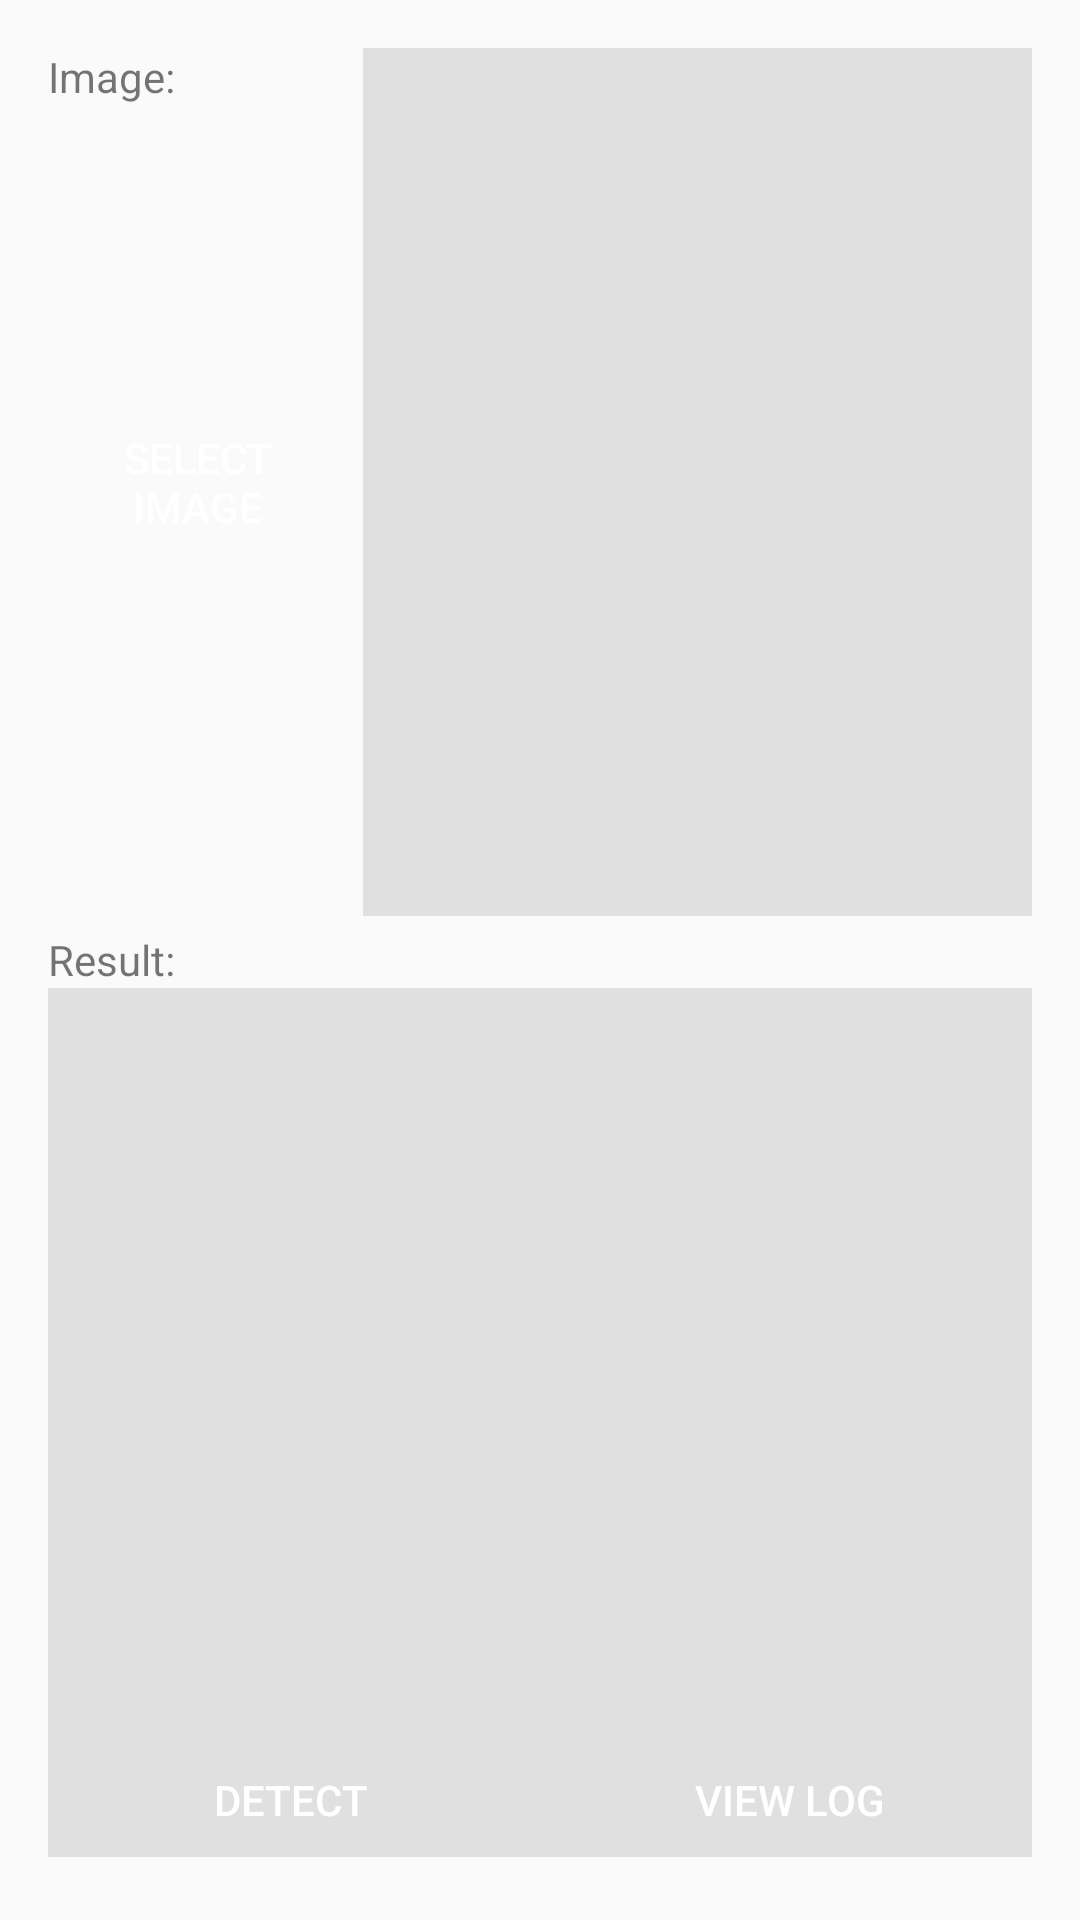

Android layout source for this screen:
<!-- AndroidManifest.xml: application theme AppTheme -->
<!-- res/layout/activity_detection.xml -->
<RelativeLayout xmlns:android="http://schemas.android.com/apk/res/android"
    xmlns:tools="http://schemas.android.com/tools" android:layout_width="match_parent"
    android:layout_height="match_parent" android:paddingLeft="@dimen/activity_horizontal_margin"
    android:paddingRight="@dimen/activity_horizontal_margin"
    android:paddingTop="@dimen/activity_vertical_margin"
    android:paddingBottom="@dimen/activity_vertical_margin"
    tools:context="example.faceapi.ui.DetectionActivity">

    <LinearLayout
        android:layout_width="match_parent"
        android:layout_height="match_parent"
        android:layout_alignParentTop="true"

        android:layout_marginBottom="@dimen/view_margin"
        android:baselineAligned="false"
        android:orientation="vertical" >

        <RelativeLayout
            android:layout_width="match_parent"
            android:layout_height="0dp"
            android:layout_weight="1"
            android:layout_marginBottom="@dimen/view_margin">

            <RelativeLayout
                android:id="@+id/image_control"
                android:layout_width="100dp"
                android:layout_height="match_parent"
                android:layout_marginRight="@dimen/view_margin"
                android:layout_marginEnd="@dimen/view_margin" >

                <TextView
                    android:layout_width="wrap_content"
                    android:layout_height="wrap_content"
                    android:layout_alignParentTop="true"
                    android:layout_alignParentLeft="true"
                    android:layout_alignParentStart="true"
                    android:text="@string/image" />

                <Button
                    android:id="@+id/select_image"
                    android:layout_width="match_parent"
                    android:layout_height="wrap_content"
                    android:layout_centerVertical="true"
                    android:layout_alignParentLeft="true"
                    android:layout_alignParentStart="true"
                    android:text="@string/select_image"
                    android:onClick="selectImage"
                    style="@style/ButtonStyle" />

            </RelativeLayout>

            <ImageView
                android:id="@id/image"
                android:layout_width="match_parent"
                android:layout_height="match_parent"
                android:layout_toRightOf="@id/image_control"
                android:layout_toEndOf="@id/image_control"
                android:background="#E0E0E0"
                android:contentDescription="@string/detection" />

        </RelativeLayout>

        <TextView
            android:layout_width="wrap_content"
            android:layout_height="wrap_content"
            android:text="@string/result" />

        <ListView
            android:id="@+id/list_detected_faces"
            android:layout_width="match_parent"
            android:layout_height="0dp"
            android:layout_weight="1"
            android:background="#E0E0E0"
            android:verticalSpacing="@dimen/view_margin" />

    </LinearLayout>

    <TextView
        android:id="@+id/info"
        android:layout_width="wrap_content"
        android:layout_height="wrap_content"
        android:layout_centerHorizontal="true"
        android:layout_above="@+id/button_bar"
        android:layout_gravity="center" />

    <LinearLayout
        android:id="@+id/button_bar"
        android:layout_width="match_parent"
        android:layout_height="wrap_content"
        android:layout_alignParentBottom="true"
        android:orientation="horizontal" >

        <Button
            android:id="@+id/detect"
            android:layout_width="0dp"
            android:layout_height="match_parent"
            android:layout_weight="1"
            android:layout_marginRight="@dimen/view_margin"
            android:layout_marginEnd="@dimen/view_margin"
            android:text="@string/detect"
            android:onClick="detect"
            style="@style/ButtonStyle" />

        <Button
            android:id="@+id/view_log"
            android:layout_width="0dp"
            android:layout_height="match_parent"
            android:layout_weight="1"
            android:text="@string/view_log"
            android:background="@drawable/button_background"
            android:onClick="viewLog"
            style="@style/ButtonStyle" />

    </LinearLayout>

</RelativeLayout>
<!-- resources referenced by this layout -->
<resources>
  <dimen name="activity_horizontal_margin">16dp</dimen>
  <dimen name="activity_vertical_margin">16dp</dimen>
  <dimen name="view_margin">5dp</dimen>
  <string name="detect">Detect</string>
  <string name="detection">Detection</string>
  <string name="image">Image:</string>
  <string name="result">Result:</string>
  <string name="select_image">Select\nImage</string>
  <string name="view_log">View Log</string>
  <style name="ButtonStyle">
          <item name="android:background">@drawable/button_background</item>
          <item name="android:textColor">#ffffff</item>
      </style>
  <style name="AppTheme" parent="Theme.AppCompat.Light.DarkActionBar">
          
          <item name="colorPrimary">@color/colorPrimary</item>
          <item name="colorPrimaryDark">@color/colorPrimaryDark</item>
          <item name="colorAccent">@color/colorAccent</item>
      </style>
  <color name="colorPrimary">#3F51B5</color>
  <color name="colorPrimaryDark">#303F9F</color>
  <color name="colorAccent">#FF4081</color>
</resources>
